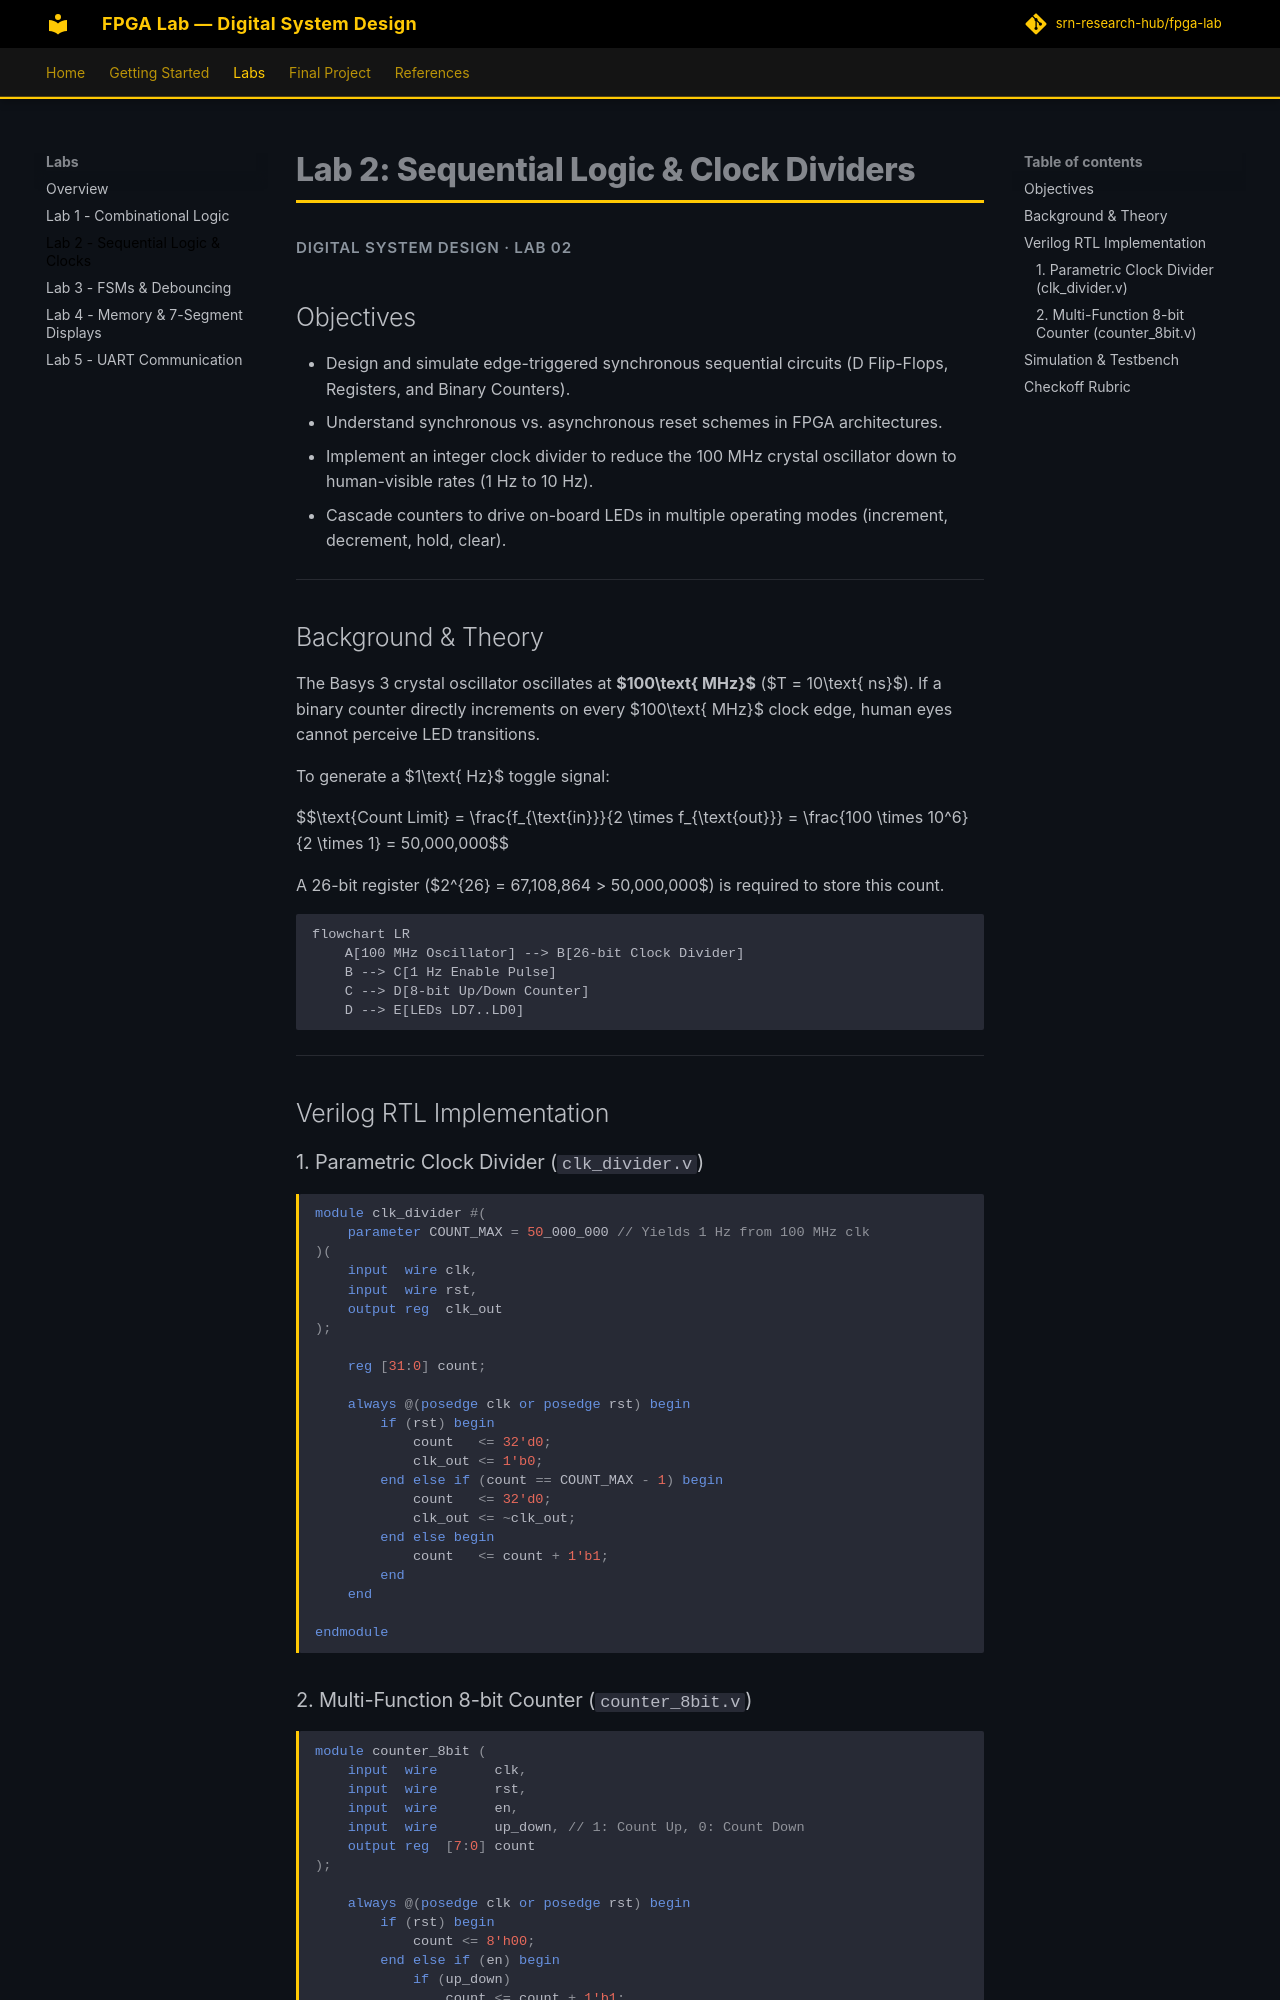

repository: srn-research-hub/fpga-lab · page: labs/lab2/index.html · generator: mkdocs

# Lab 2: Sequential Logic & Clock Dividers

<p class="subtitle">Digital System Design · Lab 02</p>

## Objectives
- Design and simulate edge-triggered synchronous sequential circuits (D Flip-Flops, Registers, and Binary Counters).
- Understand synchronous vs. asynchronous reset schemes in FPGA architectures.
- Implement an integer clock divider to reduce the 100 MHz crystal oscillator down to human-visible rates (1 Hz to 10 Hz).
- Cascade counters to drive on-board LEDs in multiple operating modes (increment, decrement, hold, clear).

---

## Background & Theory

The Basys 3 crystal oscillator oscillates at **$100\text{ MHz}$** ($T = 10\text{ ns}$). If a binary counter directly increments on every $100\text{ MHz}$ clock edge, human eyes cannot perceive LED transitions.

To generate a $1\text{ Hz}$ toggle signal:

$$\text{Count Limit} = \frac{f_{\text{in}}}{2 \times f_{\text{out}}} = \frac{100 \times 10^6}{2 \times 1} = 50,000,000$$

A 26-bit register ($2^{26} = 67,108,864 > 50,000,000$) is required to store this count.

```mermaid
flowchart LR
    A[100 MHz Oscillator] --> B[26-bit Clock Divider]
    B --> C[1 Hz Enable Pulse]
    C --> D[8-bit Up/Down Counter]
    D --> E[LEDs LD7..LD0]
```

---

## Verilog RTL Implementation

### 1. Parametric Clock Divider (`clk_divider.v`)
```verilog
module clk_divider #(
    parameter COUNT_MAX = 50_000_000 // Yields 1 Hz from 100 MHz clk
)(
    input  wire clk,
    input  wire rst,
    output reg  clk_out
);

    reg [31:0] count;

    always @(posedge clk or posedge rst) begin
        if (rst) begin
            count   <= 32'd0;
            clk_out <= 1'b0;
        end else if (count == COUNT_MAX - 1) begin
            count   <= 32'd0;
            clk_out <= ~clk_out;
        end else begin
            count   <= count + 1'b1;
        end
    end

endmodule
```
